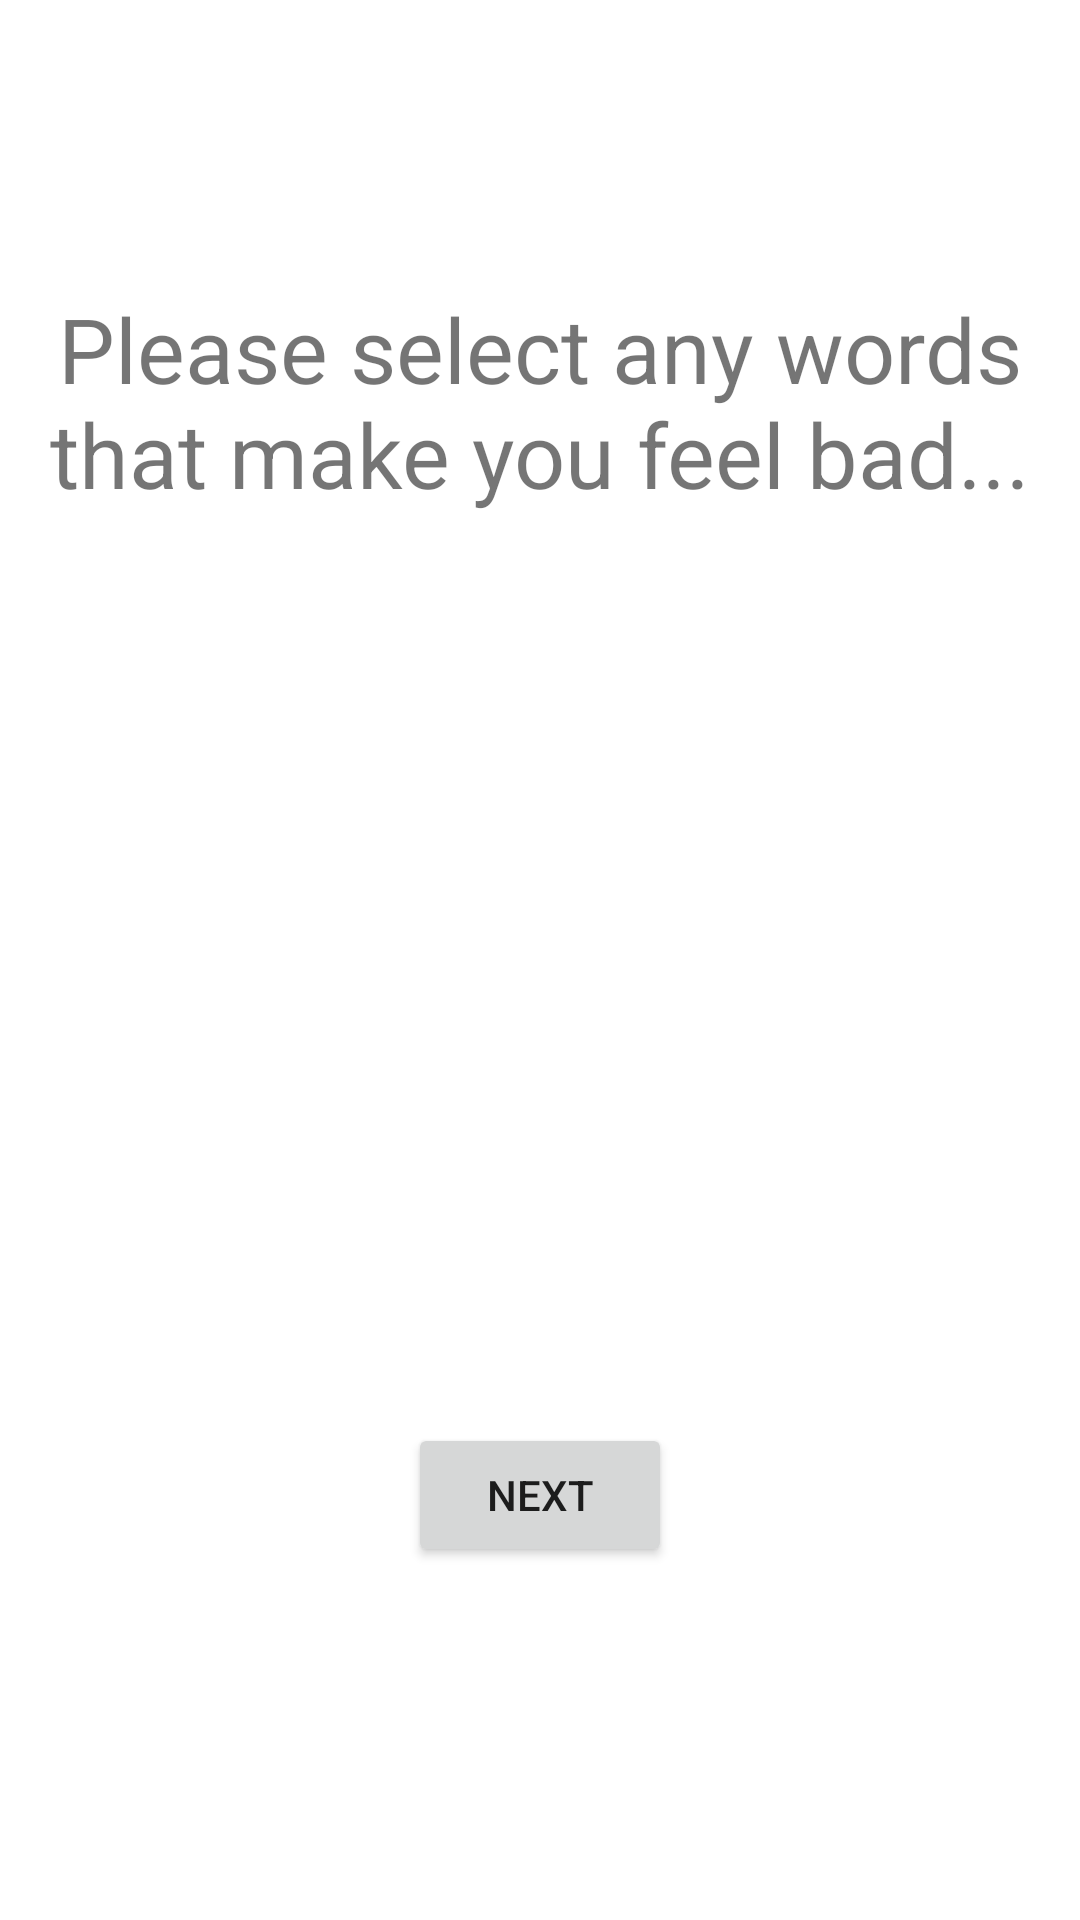

Write the Android layout XML for this screen, with the resource values it uses.
<!-- AndroidManifest.xml: application theme Theme.Elucidate -->
<!-- res/layout/fragment_identify_triggers.xml -->
<?xml version="1.0" encoding="utf-8"?>
<androidx.constraintlayout.widget.ConstraintLayout xmlns:android="http://schemas.android.com/apk/res/android"
    xmlns:app="http://schemas.android.com/apk/res-auto"
    xmlns:tools="http://schemas.android.com/tools"
    android:id="@+id/frameLayout13"
    android:layout_width="match_parent"
    android:layout_height="match_parent"
    android:layout_margin="24dp"
    tools:context=".view.ui.IdentifyTriggersFragment">

    <TextView
        android:id="@+id/tvSelectTriggers"
        android:layout_width="wrap_content"
        android:layout_height="wrap_content"
        android:layout_marginTop="96dp"
        android:layout_marginStart="24dp"
        android:layout_marginEnd="24dp"
        android:text="@string/please_select_any_words_that_make_you_feel_bad"
        android:textAlignment="center"
        android:textSize="30sp"
        app:layout_constraintEnd_toEndOf="parent"
        app:layout_constraintStart_toStartOf="parent"
        app:layout_constraintTop_toTopOf="parent" />

    <com.google.android.material.chip.ChipGroup
        android:id="@+id/cgTriggers"
        android:layout_width="359dp"
        android:layout_height="266dp"
        android:layout_marginStart="144dp"
        android:layout_marginTop="37dp"
        android:layout_marginEnd="144dp"
        app:layout_constraintEnd_toEndOf="parent"
        app:layout_constraintStart_toStartOf="parent"
        app:layout_constraintTop_toBottomOf="@+id/tvSelectTriggers">

    </com.google.android.material.chip.ChipGroup>

    <Button
        android:id="@+id/btnNext"
        android:layout_width="wrap_content"
        android:layout_height="wrap_content"
        android:text="@string/next"
        app:layout_constraintEnd_toEndOf="parent"
        app:layout_constraintHorizontal_bias="0.5"
        app:layout_constraintStart_toStartOf="parent"
        app:layout_constraintTop_toBottomOf="@+id/cgTriggers" />



</androidx.constraintlayout.widget.ConstraintLayout>
<!-- resources referenced by this layout -->
<resources>
  <string name="next">Next</string>
  <string name="please_select_any_words_that_make_you_feel_bad">Please select any words that make you feel bad...</string>
  <style name="Theme.Elucidate" parent="Theme.MaterialComponents.DayNight.DarkActionBar">
          
          <item name="colorPrimary">@color/teal_200</item>
          <item name="colorPrimaryVariant">@color/teal_700</item>
          <item name="colorOnPrimary">@color/white</item>
          
          <item name="colorSecondary">@color/teal_200</item>
          <item name="colorSecondaryVariant">@color/teal_700</item>
          <item name="colorOnSecondary">@color/black</item>
          
          <item name="android:statusBarColor" tools:targetApi="l">?attr/colorPrimaryVariant</item>
          
      </style>
  <!-- not gathered from this repository: default colours our renderer supplied (Android Studio template values) -->
  <color name="teal_200">#FF03DAC5</color>
  <color name="teal_700">#FF018786</color>
  <color name="black">#FF000000</color>
  <color name="white">#FFFFFFFF</color>
</resources>
